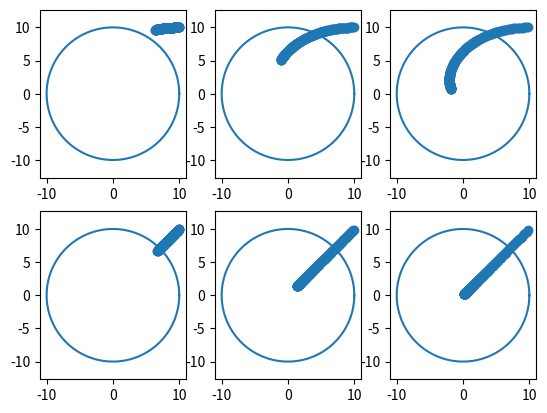

Write Python code to recreate this figure.
import matplotlib.pyplot as plt
import numpy as np

class loss_fn(object):
    def __init__(self,x,y):
        self.x = x
        self.y = y
    def forward(self):
        loss_x = 0.5*self.x**2 + 1*self.x*self.y
        loss_y = 0.5*self.y**2 - 1*self.x*self.y
        return (loss_x, loss_y)
    def backward(self):
        dldx = self.x + 1*self.y
        dldy = self.y - 1*self.x
        return (dldx, dldy)

def sgd(lr, lf):#stochastic gradient descent
    lf.x += -lr * lf.backward()[0]
    lf.y += -lr * lf.backward()[1]

def get_sym_adj():
    d2ldx2 = 1
    d2ldxdy = 1
    d2ldydx = -1
    d2ldy2 = 1
    h = np.matrix([[d2ldx2, d2ldxdy], [d2ldydx, d2ldy2]])
    h_t = h.transpose()
    a_t = (h_t-h)/2
    return a_t

def sga(lr, lf):#symplectic Gradient adjustment
    grad = np.asmatrix(lf.backward()).transpose()
    adjusted_grad = grad + get_sym_adj()*grad
    print(adjusted_grad)
    lf.x += -lr * adjusted_grad[0,0]
    lf.y += -lr * adjusted_grad[1,0]


def test1(lr, pos):#lr learnning rate 
    x, y = 10, 10
    lf = loss_fn(x, y)
    xs = list()
    ys = list()

    for _ in range(200):  
        sgd(lr, lf)# lf loss function
        print('x:{}, y:{}, loss:{}'.format(lf.x, lf.y, lf.forward()))
        #draw_point(lf.x,lf.y)
        xs.append(lf.x)
        ys.append(lf.y)

    plt.subplot(2,3,pos)
    plt.scatter(xs,ys)
    theta = np.arange(0, 2*np.pi, 0.01)
    plt.plot(x * np.cos(theta), x * np.sin(theta))
    plt.axis("equal")
    #plt.axis([-2*x, 2*x, -2*x, 2*x])
    return (xs,ys)

def test2(lr, pos):
    x, y = 10, 10
    lf = loss_fn(x, y)
    xs = list()
    ys = list()
    for _ in range(200):
        sga(lr, lf)
        print('x:{}, y:{}, loss:{}'.format(lf.x, lf.y, lf.forward()))
        xs.append(lf.x)
        ys.append(lf.y)

    plt.subplot(2,3,pos)
    plt.scatter(xs,ys)
    theta = np.arange(0, 2*np.pi, 0.01)
    plt.plot(x * np.cos(theta), x * np.sin(theta))
    plt.axis("equal")
    #plt.axis([-2*x, 2*x, -2*x, 2*x])
    return (xs,ys)

if __name__ == "__main__":
    lrs = (0.001, 0.005, 0.01)
    for i in range(3):
        test1(lrs[i], i+1)
        test2(lrs[i], i+4)
    plt.show()

